Labelled photos from "galaxies", an image-classification folder in sajeethphilip/VisualaEncoder. The possible labels are: non-ring galaxies, ring galaxies.

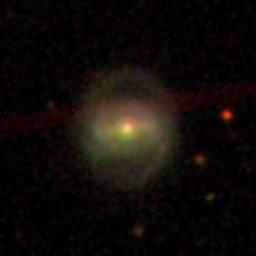
Label: ring galaxies

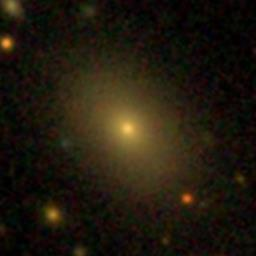
Label: non-ring galaxies

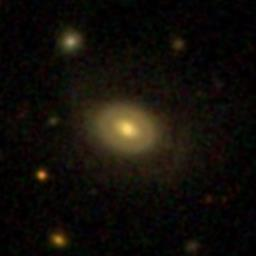
Label: ring galaxies

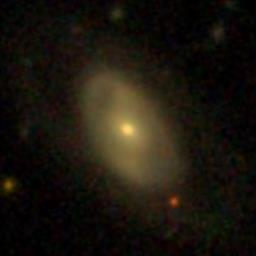
Label: ring galaxies

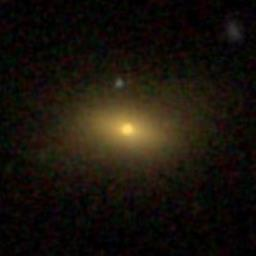
Label: non-ring galaxies

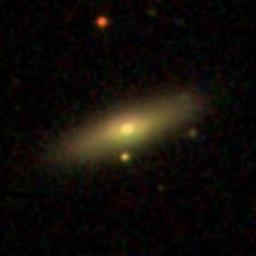
Label: non-ring galaxies
